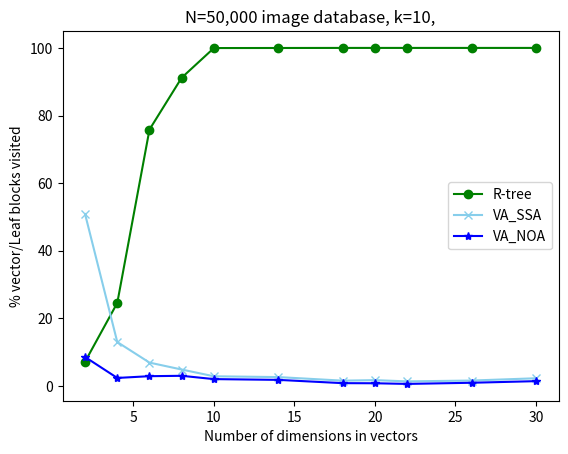

This figure's Python source:
import matplotlib.pyplot as plt
import numpy as np

Rtreey=np.array([0.071875, 0.245703125, 0.75859375, 0.9119140625, 0.999609375, 0.9998046875, 1.0, 1.0, 1.0, 1.0, 1.0])
VA_ssay=np.array([0.5085714285714286, 0.13000242541838467, 0.06914054281506417, 0.0486572691562577, 0.028676942515062618, 0.026327797436096114, 0.015756092260355844, 0.017300335656818065, 0.013581348015253647, 0.01608357628765792, 0.02282593474303319])
VA_noay=np.array([0.08571428571428573, 0.02376910016977929, 0.028981695771091942, 0.03011377623650044, 0.020339996841302325, 0.018065564078943216, 0.008358449669150657, 0.008071202703552702, 0.006100315020953753, 0.00953238438232436, 0.014283713765579048])
percentage=np.array([100,100,100,100,100,100,100,100,100,100,100])
x=[2,4,6,8,10,14,18,20,22,26,30]

plt.title('N=50,000 image database, k=10,')
plt.plot(x,Rtreey*percentage,color='green',label='R-tree',marker='o')
plt.plot(x,VA_ssay*percentage,color='skyblue',label='VA_SSA',marker='x')
plt.plot(x,VA_noay*percentage,color='blue',label='VA_NOA',marker='*')
plt.legend()
plt.xlabel('Number of dimensions in vectors')
plt.ylabel('% vector/Leaf blocks visited')
plt.show()

